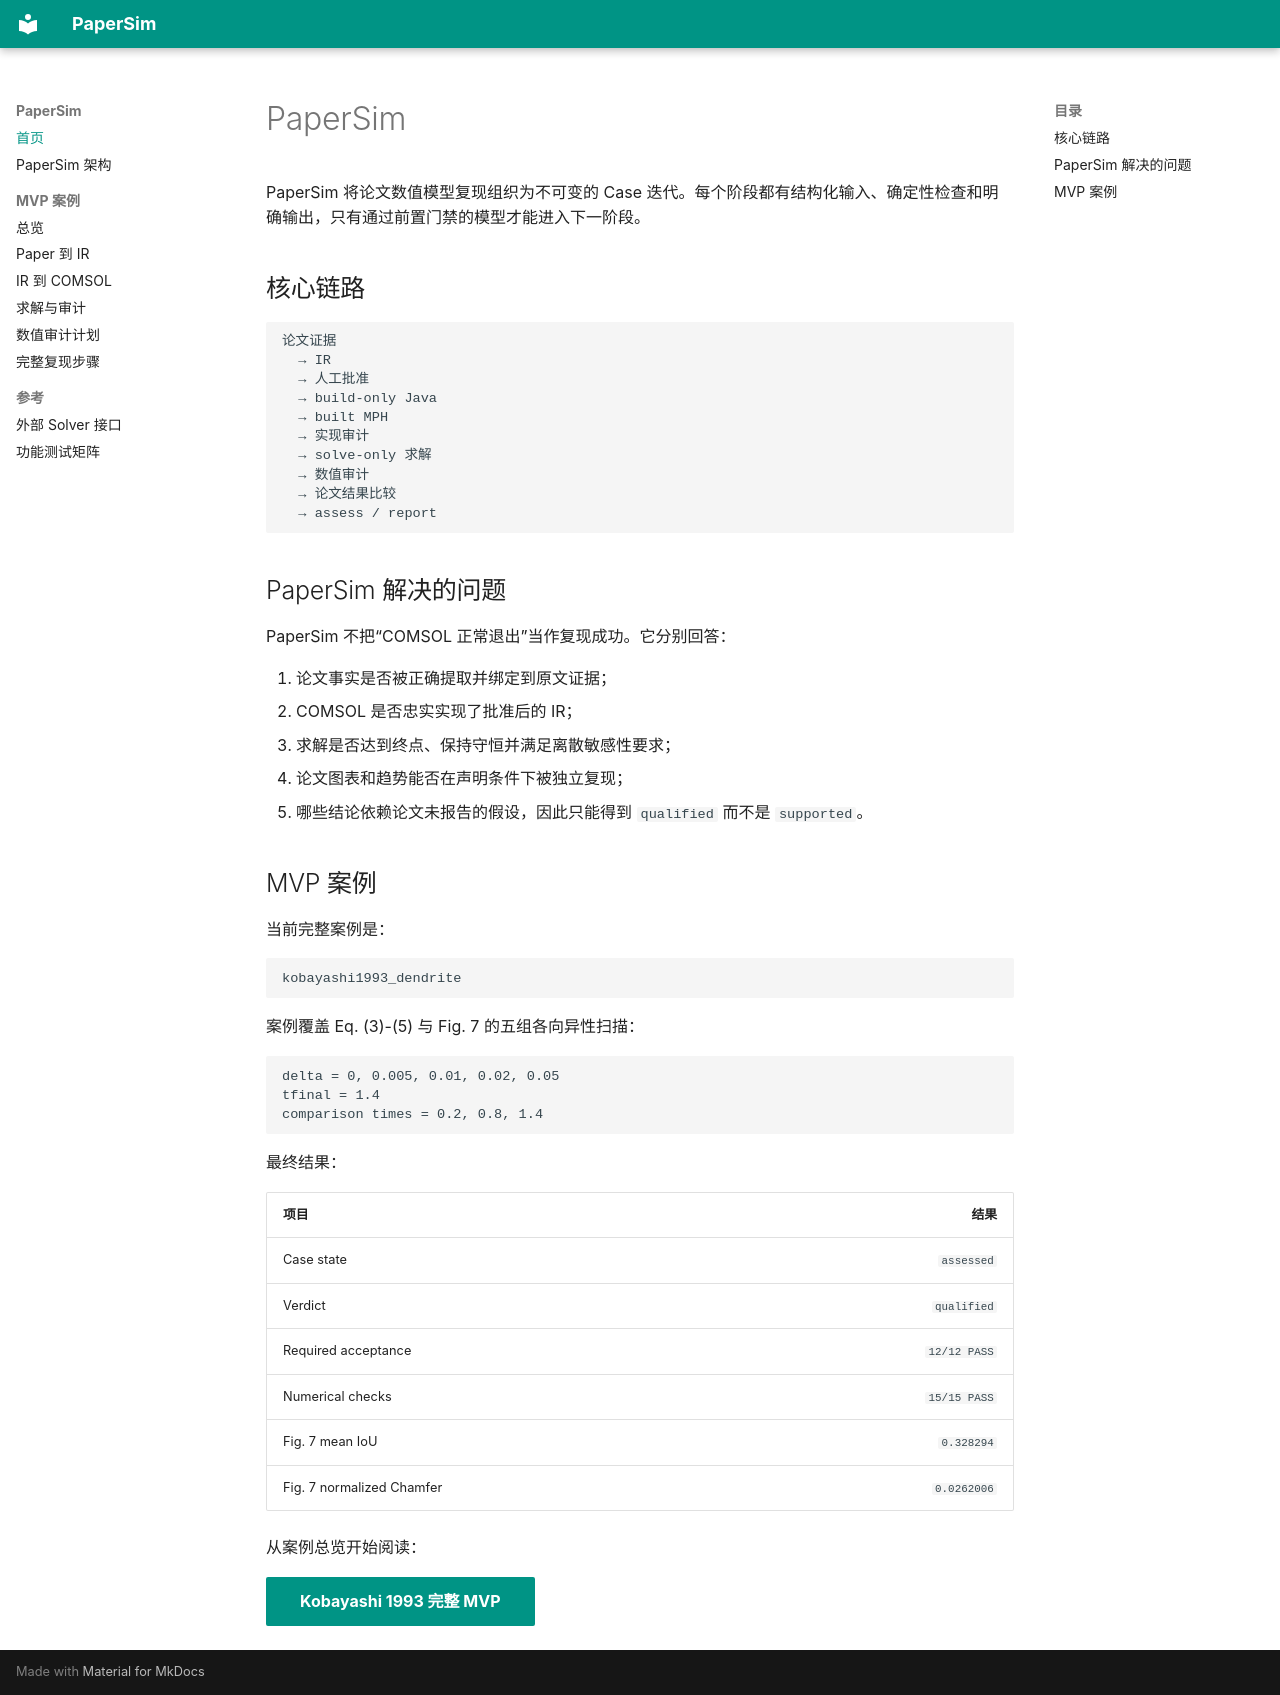

repository: aoyang17/PaperSim · page: index.html · generator: mkdocs

# PaperSim

PaperSim 将论文数值模型复现组织为不可变的 Case 迭代。每个阶段都有结构化输入、确定性检查和明确输出，只有通过前置门禁的模型才能进入下一阶段。

## 核心链路

```text
论文证据
  → IR
  → 人工批准
  → build-only Java
  → built MPH
  → 实现审计
  → solve-only 求解
  → 数值审计
  → 论文结果比较
  → assess / report
```

## PaperSim 解决的问题

PaperSim 不把“COMSOL 正常退出”当作复现成功。它分别回答：

1. 论文事实是否被正确提取并绑定到原文证据；
2. COMSOL 是否忠实实现了批准后的 IR；
3. 求解是否达到终点、保持守恒并满足离散敏感性要求；
4. 论文图表和趋势能否在声明条件下被独立复现；
5. 哪些结论依赖论文未报告的假设，因此只能得到 `qualified` 而不是 `supported`。

## MVP 案例

当前完整案例是：

```text
kobayashi1993_dendrite
```

案例覆盖 Eq. (3)-(5) 与 Fig. 7 的五组各向异性扫描：

```text
delta = 0, 0.005, 0.01, 0.02, 0.05
tfinal = 1.4
comparison times = 0.2, 0.8, 1.4
```

最终结果：

| 项目 | 结果 |
|---|---:|
| Case state | `assessed` |
| Verdict | `qualified` |
| Required acceptance | `12/12 PASS` |
| Numerical checks | `15/15 PASS` |
| Fig. 7 mean IoU | `0.328294` |
| Fig. 7 normalized Chamfer | `0.0262006` |

从案例总览开始阅读：

[Kobayashi 1993 完整 MVP](mvp/kobayashi1993/index.md){ .md-button .md-button--primary }
